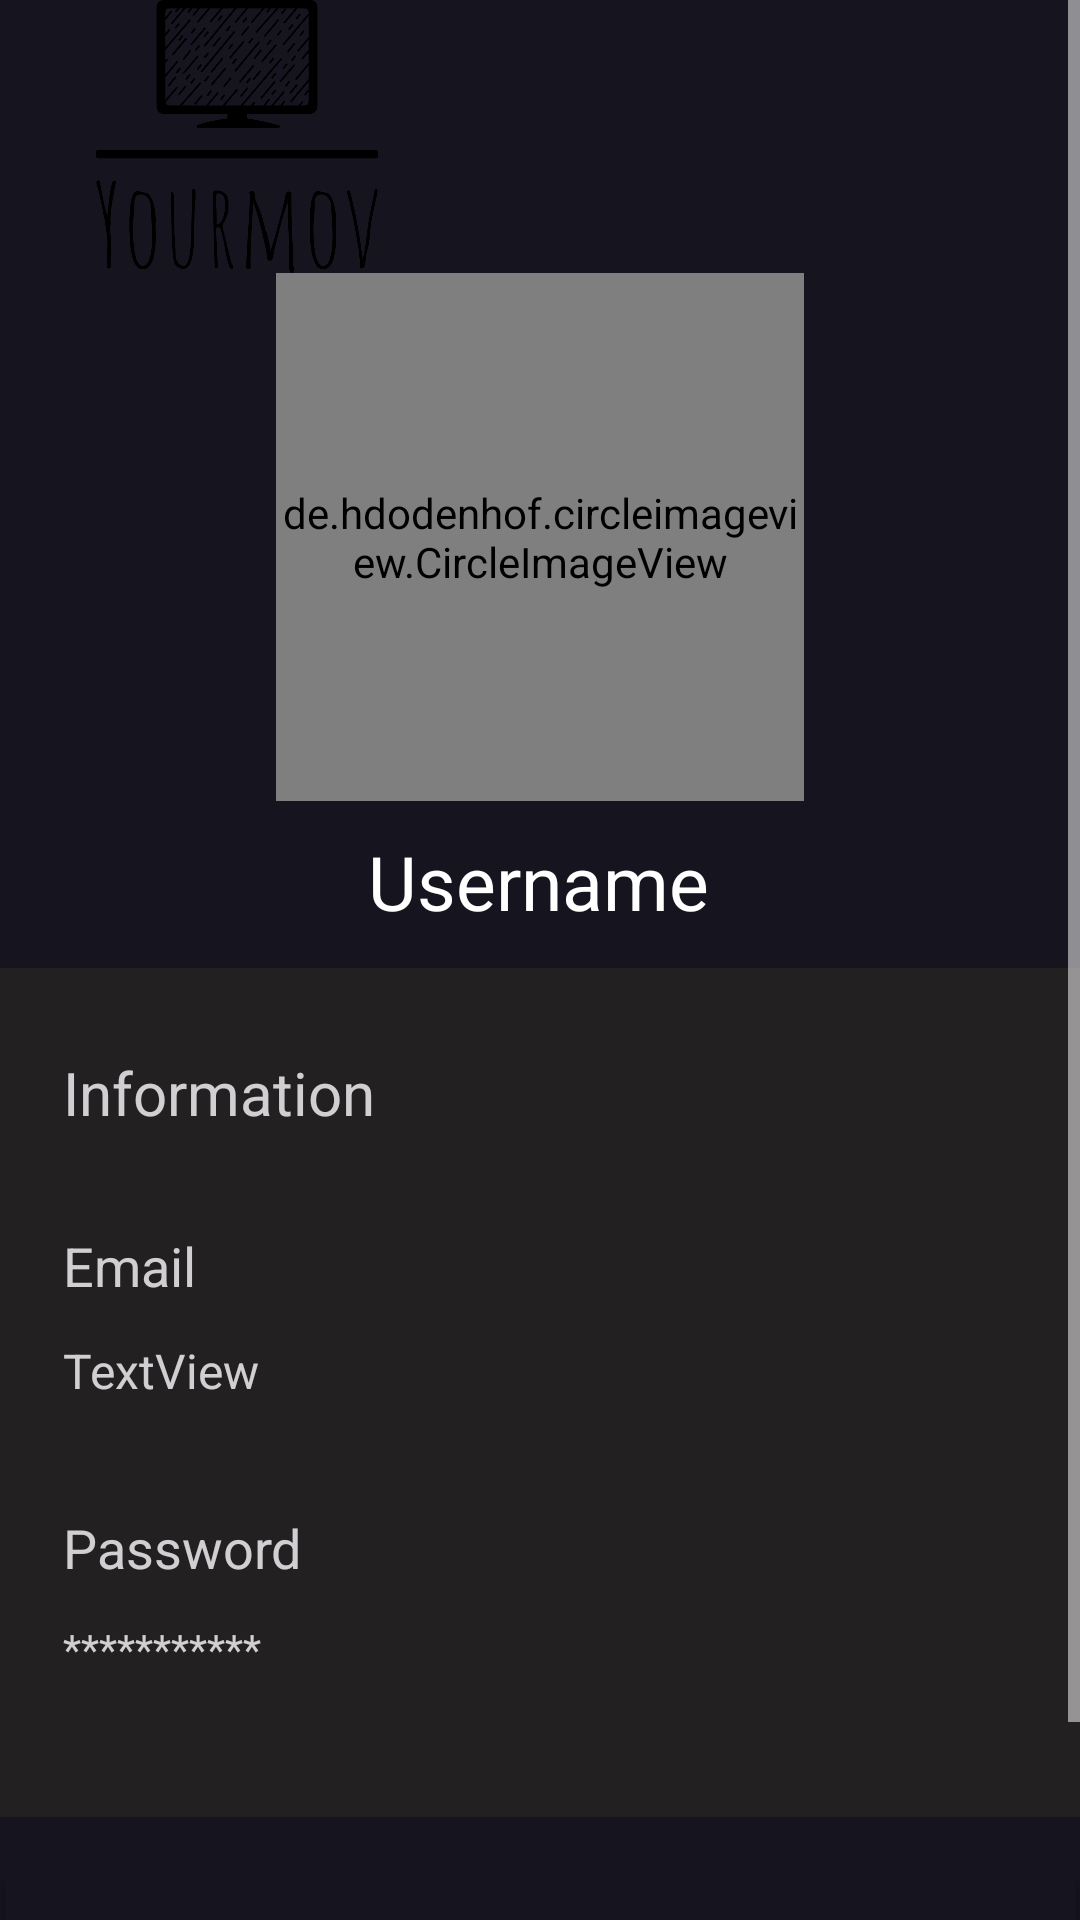

Produce the Android XML layout that renders to this screen, including the resource entries it uses.
<!-- AndroidManifest.xml: application theme Theme.PRM_Final -->
<!-- res/layout/fragment_person.xml -->
<?xml version="1.0" encoding="utf-8"?>
<FrameLayout xmlns:android="http://schemas.android.com/apk/res/android"
    xmlns:app="http://schemas.android.com/apk/res-auto"
    xmlns:tools="http://schemas.android.com/tools"
    android:layout_width="match_parent"
    android:layout_height="match_parent"
    android:background="#15141f"
    tools:context=".PersonFragment">
    <ScrollView
        android:layout_width="match_parent"
        android:layout_height="match_parent">

    <androidx.constraintlayout.widget.ConstraintLayout
        android:layout_width="match_parent"
        android:layout_height="match_parent">

        <ImageView
            android:id="@+id/imageView2"
            android:layout_width="158dp"
            android:layout_height="91dp"
            android:src="@drawable/logo"
            app:layout_constraintBottom_toBottomOf="parent"
            app:layout_constraintEnd_toEndOf="parent"
            app:layout_constraintHorizontal_bias="0.0"
            app:layout_constraintStart_toStartOf="parent"
            app:layout_constraintTop_toTopOf="parent"
            app:layout_constraintVertical_bias="0.0" />

        <TextView
            android:id="@+id/usernameP"
            android:layout_width="wrap_content"
            android:layout_height="wrap_content"
            android:layout_marginTop="10dp"
            android:text="Username"
            android:textSize="25sp"
            app:layout_constraintEnd_toEndOf="parent"
            app:layout_constraintHorizontal_bias="0.498"
            app:layout_constraintStart_toStartOf="parent"
            app:layout_constraintTop_toBottomOf="@+id/imageView6" />

        <Button
            android:id="@+id/signOut"
            android:layout_width="357dp"
            android:layout_height="48dp"
            android:layout_marginTop="20dp"
            android:layout_marginBottom="40dp"
            android:background="#15141f"
            android:drawableLeft="@drawable/ic_baseline_login"
            android:drawablePadding="12dip"
            android:gravity="left|fill_vertical"
            android:paddingHorizontal="10dp"
            android:paddingVertical="10dp"
            android:text="Sign Out"
            android:textSize="16sp"
            app:layout_constraintBottom_toBottomOf="parent"
            app:layout_constraintEnd_toEndOf="parent"
            app:layout_constraintHorizontal_bias="0.537"
            app:layout_constraintStart_toStartOf="parent"
            app:layout_constraintTop_toBottomOf="@+id/constraintLayout3"
            app:layout_constraintVertical_bias="1.0" />

        <androidx.constraintlayout.widget.ConstraintLayout
            android:id="@+id/constraintLayout3"
            android:layout_width="384dp"
            android:layout_height="283dp"
            android:layout_marginTop="12dp"
            android:alpha="0.8"
            android:background="#272323"
            app:layout_constraintEnd_toEndOf="parent"
            app:layout_constraintHorizontal_bias="0.481"
            app:layout_constraintStart_toStartOf="parent"
            app:layout_constraintTop_toBottomOf="@+id/usernameP">

            <TextView
                android:id="@+id/textView8"
                android:layout_width="wrap_content"
                android:layout_height="wrap_content"
                android:text="Information"
                android:textSize="20sp"
                app:layout_constraintBottom_toBottomOf="parent"
                app:layout_constraintEnd_toEndOf="parent"
                app:layout_constraintHorizontal_bias="0.114"
                app:layout_constraintStart_toStartOf="parent"
                app:layout_constraintTop_toTopOf="parent"
                app:layout_constraintVertical_bias="0.11" />

            <TextView
                android:id="@+id/textView11"
                android:layout_width="wrap_content"
                android:layout_height="wrap_content"
                android:layout_marginTop="32dp"
                android:text="Email"
                android:textSize="18sp"
                app:layout_constraintStart_toStartOf="@+id/textView8"
                app:layout_constraintTop_toBottomOf="@+id/textView8" />

            <TextView
                android:id="@+id/useremail"
                android:layout_width="wrap_content"
                android:layout_height="wrap_content"
                android:text="TextView"
                android:textSize="16sp"
                app:layout_constraintBottom_toBottomOf="parent"
                app:layout_constraintStart_toStartOf="@+id/textView11"
                app:layout_constraintTop_toBottomOf="@+id/textView11"
                app:layout_constraintVertical_bias="0.079" />

            <TextView
                android:id="@+id/textView13"
                android:layout_width="wrap_content"
                android:layout_height="wrap_content"
                android:layout_marginTop="36dp"
                android:text="Password"
                android:textSize="18sp"
                app:layout_constraintStart_toStartOf="@+id/useremail"
                app:layout_constraintTop_toBottomOf="@+id/useremail" />

            <TextView
                android:id="@+id/textView14"
                android:layout_width="wrap_content"
                android:layout_height="wrap_content"
                android:layout_marginTop="12dp"
                android:text="***********"
                app:layout_constraintStart_toStartOf="@+id/textView13"
                app:layout_constraintTop_toBottomOf="@+id/textView13" />

        </androidx.constraintlayout.widget.ConstraintLayout>

        <de.hdodenhof.circleimageview.CircleImageView
            android:id="@+id/imageView6"
            android:layout_width="176dp"
            android:layout_height="176dp"
            android:src="@drawable/bestfilm"
            app:layout_constraintEnd_toEndOf="parent"
            app:layout_constraintStart_toStartOf="parent"
            app:civ_border_color="#fff"
            app:civ_border_width="3dp"
            app:layout_constraintTop_toBottomOf="@+id/imageView2" />
    </androidx.constraintlayout.widget.ConstraintLayout>
</ScrollView>

</FrameLayout>
<!-- resources referenced by this layout -->
<resources>
  <!-- drawable bestfilm: jpg bitmap (drawable-v24, 73338 bytes) -->
  <!-- drawable logo: png bitmap (drawable-v24, 70709 bytes) -->
  <style name="Theme.PRM_Final" parent="Theme.AppCompat.Light.NoActionBar">
          
          <item name="colorPrimary">@color/white</item>
          <item name="colorPrimaryVariant">@color/white</item>
          <item name="colorOnPrimary">@color/white</item>
          <item name="android:textColorPrimary">@color/white</item>
          
          <item name="colorSecondary">@color/white</item>
          <item name="colorSecondaryVariant">@color/white</item>
          <item name="colorOnSecondary">@color/white</item>
          <item name="android:textColorSecondary">@color/white</item>
          <item name="android:textColor">@color/white</item>
          <item name="android:windowNoTitle">true</item>
          <item name="android:windowActionBar">false</item>
          <item name="android:windowFullscreen">true</item>
          <item name="android:windowContentOverlay">@null</item>
          
          <item name="android:statusBarColor" tools:targetApi="l">?attr/colorPrimaryVariant</item>
          
      </style>
  <color name="white">#FFFFFFFF</color>
</resources>
